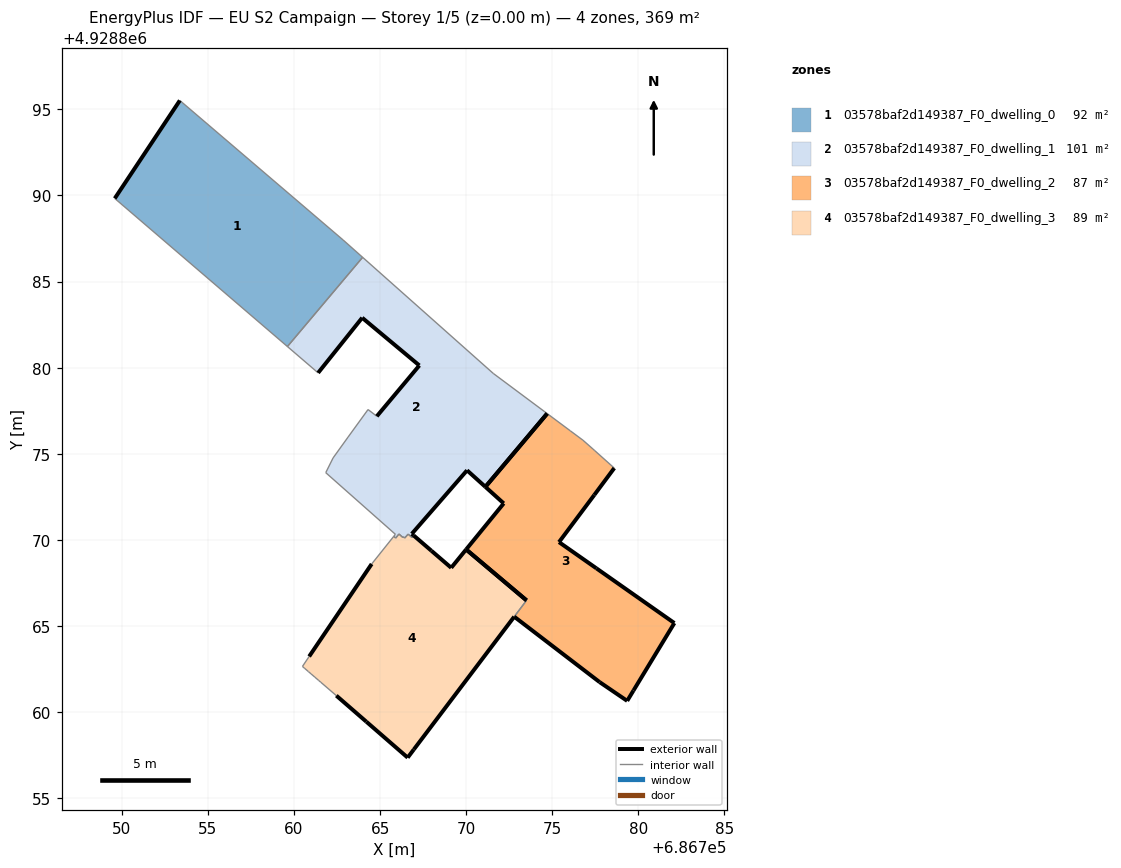
=== STOREY PLAN SPEC (per zone: floor XY polygon, exterior-wall plan segments, windows/doors) ===
zone 1: 03578baf2d149387_F0_dwelling_0  (92.4 m²)
  floor: (686759.62, 4928881.23) (686763.99, 4928886.41) (686762.85, 4928887.42) (686753.37, 4928895.52) (686749.59, 4928889.83)
  exterior wall: (686749.59, 4928889.83) – (686753.37, 4928895.52)  [6.8 m]
  interior walls: 4
zone 2: 03578baf2d149387_F0_dwelling_1  (101.3 m²)
  floor: (686771.12, 4928873.08) (686774.70, 4928877.33) (686771.57, 4928879.67) (686763.99, 4928886.41) (686759.62, 4928881.23) (686761.40, 4928879.70) (686763.96, 4928882.90) (686767.28, 4928880.13) (686764.81, 4928877.18) (686764.30, 4928877.57) (686763.14, 4928875.97) (686762.27, 4928874.76) (686761.84, 4928873.90) (686765.89, 4928870.32) (686765.80, 4928870.20) (686765.91, 4928870.10) (686766.10, 4928870.34) (686766.32, 4928870.14) (686766.35, 4928870.18) (686766.43, 4928870.11) (686766.63, 4928870.33) (686766.86, 4928870.14) (686766.95, 4928870.25) (686766.84, 4928870.35) (686770.05, 4928874.04)
  exterior wall: (686764.81, 4928877.18) – (686767.28, 4928880.13)  [3.8 m]
  exterior wall: (686767.28, 4928880.13) – (686763.96, 4928882.90)  [4.3 m]
  exterior wall: (686763.96, 4928882.90) – (686761.40, 4928879.70)  [4.1 m]
  exterior wall: (686771.12, 4928873.08) – (686770.05, 4928874.04)  [1.4 m]
  exterior wall: (686770.05, 4928874.04) – (686766.84, 4928870.35)  [4.9 m]
  exterior wall: (686766.84, 4928870.35) – (686766.95, 4928870.25)  [0.1 m]
  exterior wall: (686774.70, 4928877.33) – (686771.12, 4928873.08)  [5.6 m]
  interior walls: 18
zone 3: 03578baf2d149387_F0_dwelling_2  (86.6 m²)
  floor: (686779.72, 4928861.25) (686782.09, 4928865.17) (686777.56, 4928868.35) (686775.39, 4928869.87) (686777.44, 4928872.61) (686778.60, 4928874.17) (686777.47, 4928875.18) (686777.36, 4928875.28) (686776.78, 4928875.79) (686776.04, 4928876.34) (686774.70, 4928877.33) (686771.12, 4928873.08) (686772.18, 4928872.12) (686770.00, 4928869.44) (686773.51, 4928866.48) (686772.79, 4928865.54) (686777.75, 4928861.74) (686779.35, 4928860.65)
  exterior wall: (686777.75, 4928861.74) – (686772.79, 4928865.54)  [6.2 m]
  exterior wall: (686773.51, 4928866.48) – (686770.00, 4928869.44)  [4.6 m]
  exterior wall: (686770.00, 4928869.44) – (686772.18, 4928872.12)  [3.5 m]
  exterior wall: (686772.18, 4928872.12) – (686771.12, 4928873.08)  [1.4 m]
  exterior wall: (686778.60, 4928874.17) – (686777.44, 4928872.61)  [1.9 m]
  exterior wall: (686777.44, 4928872.61) – (686775.39, 4928869.87)  [3.4 m]
  exterior wall: (686775.39, 4928869.87) – (686777.56, 4928868.35)  [2.6 m]
  exterior wall: (686777.56, 4928868.35) – (686782.09, 4928865.17)  [5.5 m]
  exterior wall: (686782.09, 4928865.17) – (686779.72, 4928861.25)  [4.6 m]
  exterior wall: (686779.72, 4928861.25) – (686779.35, 4928860.65)  [0.7 m]
  exterior wall: (686779.35, 4928860.65) – (686777.75, 4928861.74)  [1.9 m]
  exterior wall: (686771.12, 4928873.08) – (686774.70, 4928877.33)  [5.6 m]
  interior walls: 6
zone 4: 03578baf2d149387_F0_dwelling_3  (89.2 m²)
  floor: (686766.96, 4928857.83) (686772.79, 4928865.53) (686772.79, 4928865.54) (686773.51, 4928866.48) (686773.50, 4928866.49) (686770.00, 4928869.44) (686769.13, 4928868.38) (686767.99, 4928869.36) (686766.95, 4928870.25) (686766.86, 4928870.14) (686766.63, 4928870.33) (686766.43, 4928870.11) (686766.35, 4928870.18) (686766.32, 4928870.14) (686766.10, 4928870.34) (686765.91, 4928870.10) (686765.80, 4928870.20) (686764.51, 4928868.60) (686760.88, 4928863.23) (686760.49, 4928862.65) (686760.60, 4928862.55) (686760.83, 4928862.35) (686761.00, 4928862.21) (686761.21, 4928862.02) (686761.44, 4928861.83) (686761.56, 4928861.73) (686762.46, 4928860.95) (686764.20, 4928859.44) (686766.60, 4928857.35)
  exterior wall: (686764.20, 4928859.44) – (686762.46, 4928860.95)  [2.3 m]
  exterior wall: (686760.88, 4928863.23) – (686764.51, 4928868.60)  [6.5 m]
  exterior wall: (686766.95, 4928870.25) – (686767.99, 4928869.36)  [1.4 m]
  exterior wall: (686767.99, 4928869.36) – (686769.13, 4928868.38)  [1.5 m]
  exterior wall: (686769.13, 4928868.38) – (686770.00, 4928869.44)  [1.4 m]
  exterior wall: (686770.00, 4928869.44) – (686773.50, 4928866.49)  [4.6 m]
  exterior wall: (686773.50, 4928866.49) – (686773.51, 4928866.48)  [0.0 m]
  exterior wall: (686772.79, 4928865.54) – (686772.79, 4928865.53)  [0.0 m]
  exterior wall: (686772.79, 4928865.53) – (686766.96, 4928857.83)  [9.7 m]
  exterior wall: (686766.96, 4928857.83) – (686766.60, 4928857.35)  [0.6 m]
  exterior wall: (686766.60, 4928857.35) – (686764.20, 4928859.44)  [3.2 m]
  interior walls: 18

=== DERIVED (storey summary) ===
Building: EU S2 Campaign
Storey: 1 of 5  (floor level z = 0.00 m)
Storey gross floor area: 369.5 m²
Zones on this storey: 4
  - 03578baf2d149387_F0_dwelling_0: floor 92.4 m²; exterior wall 6.8 m (20.5 m²); WWR 0.0%
  - 03578baf2d149387_F0_dwelling_1: floor 101.3 m²; exterior wall 24.3 m (72.9 m²); WWR 0.0%
  - 03578baf2d149387_F0_dwelling_2: floor 86.6 m²; exterior wall 42.1 m (126.2 m²); WWR 0.0%
  - 03578baf2d149387_F0_dwelling_3: floor 89.2 m²; exterior wall 31.1 m (93.2 m²); WWR 0.0%
Zone adjacency (shared interzone walls):
  - 03578baf2d149387_F0_dwelling_0 ↔ 03578baf2d149387_F0_dwelling_1
  - 03578baf2d149387_F0_dwelling_1 ↔ 03578baf2d149387_F0_dwelling_3
  - 03578baf2d149387_F0_dwelling_2 ↔ 03578baf2d149387_F0_dwelling_3